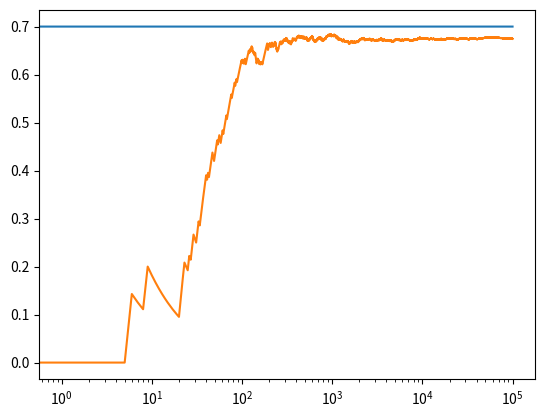

Here is the Python script that generated this plot:
import matplotlib.pyplot as plt
import numpy as np

NUM_ITERS = 100000
EPS = 0.1 
BANDITS_PROBABILITIES = [0.2, 0.4, 0.5, 0.7]


class SlotMachine:
	def __init__(self, win_rate):
		self.win_rate = win_rate
		self.win_estimate = 0.0

		self.num_wins = 0
		self.num_plays = 0


	def play(self):
		stat = np.random.random() < self.win_rate
		self.num_plays += 1
		if stat:
			self.num_wins += 1
		return stat

	def update_estimate(self, last_try):
		self.win_estimate = ((self.num_plays - 1) * self.win_estimate + last_try) / (self.num_plays)


def experiment(EPS):
	bandits = [SlotMachine(band_prob) for band_prob in BANDITS_PROBABILITIES]
	rewards = np.zeros(NUM_ITERS)

	num_times_explored = 0
	num_times_exploited = 0

	optimal_badit_palyed = 0
	
	optimal_bandit_idx = np.argmax([bandit.win_rate for bandit in bandits])
	for i in range(NUM_ITERS):
		if np.random.random() < EPS:
			num_times_explored += 1
			j = np.random.randint(0, len(bandits))
		else:
			num_times_exploited += 1
			j = np.argmax([bandit.win_estimate for bandit in bandits])

		if j == optimal_bandit_idx:
			optimal_badit_palyed += 1


		win_or_not = bandits[j].play()
		rewards[i] = win_or_not
		bandits[j].update_estimate(win_or_not)
		# EPS = 0.999 * EPS

	print(f"total rewards: {rewards.sum() / NUM_ITERS}")
	print(f"Number of times explored {num_times_explored}")
	print(f"Number of times exploited {num_times_exploited}")
	for bandit in bandits:
		print("Mean win estimate of the bandit:", bandit.win_estimate)
		print(f"This bandit was played {bandit.num_plays} times")
		print(f"This bandit won {bandit.num_wins} times")
		print("Actual win rate of the bandit:", bandit.win_rate)
		print("average reward of the bandit:", bandit.num_wins / bandit.num_plays)
		print("############################################################")

	print("Best slot machine:", np.argmax([bandit.win_estimate for bandit in bandits]))
	cumulative_reward = np.cumsum(rewards) / np.arange(1, NUM_ITERS + 1)

	plt.plot(np.ones(NUM_ITERS) * np.max(BANDITS_PROBABILITIES))
	plt.plot(cumulative_reward)
	plt.xscale("log")
	plt.show()


if __name__ == "__main__":
	experiment(EPS)